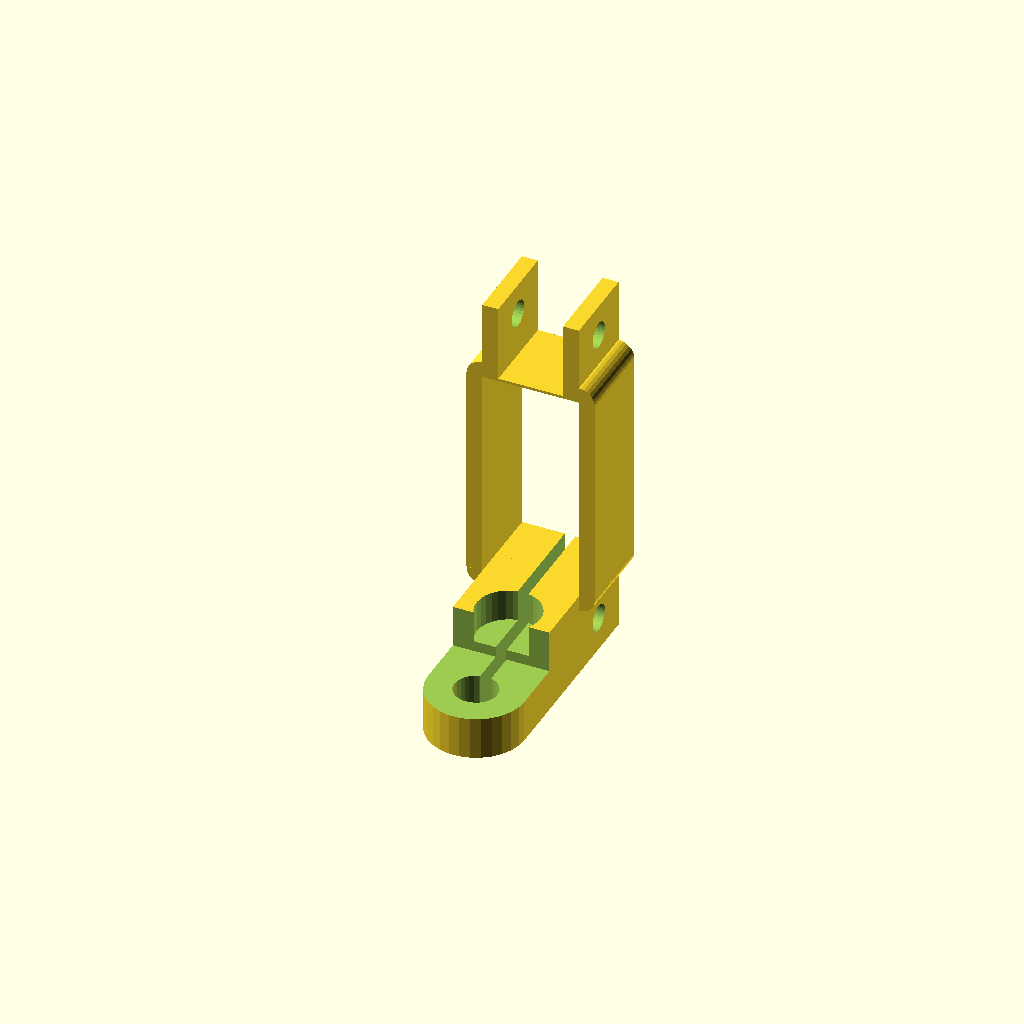
Cell 1: rendered with the file's own defaults.
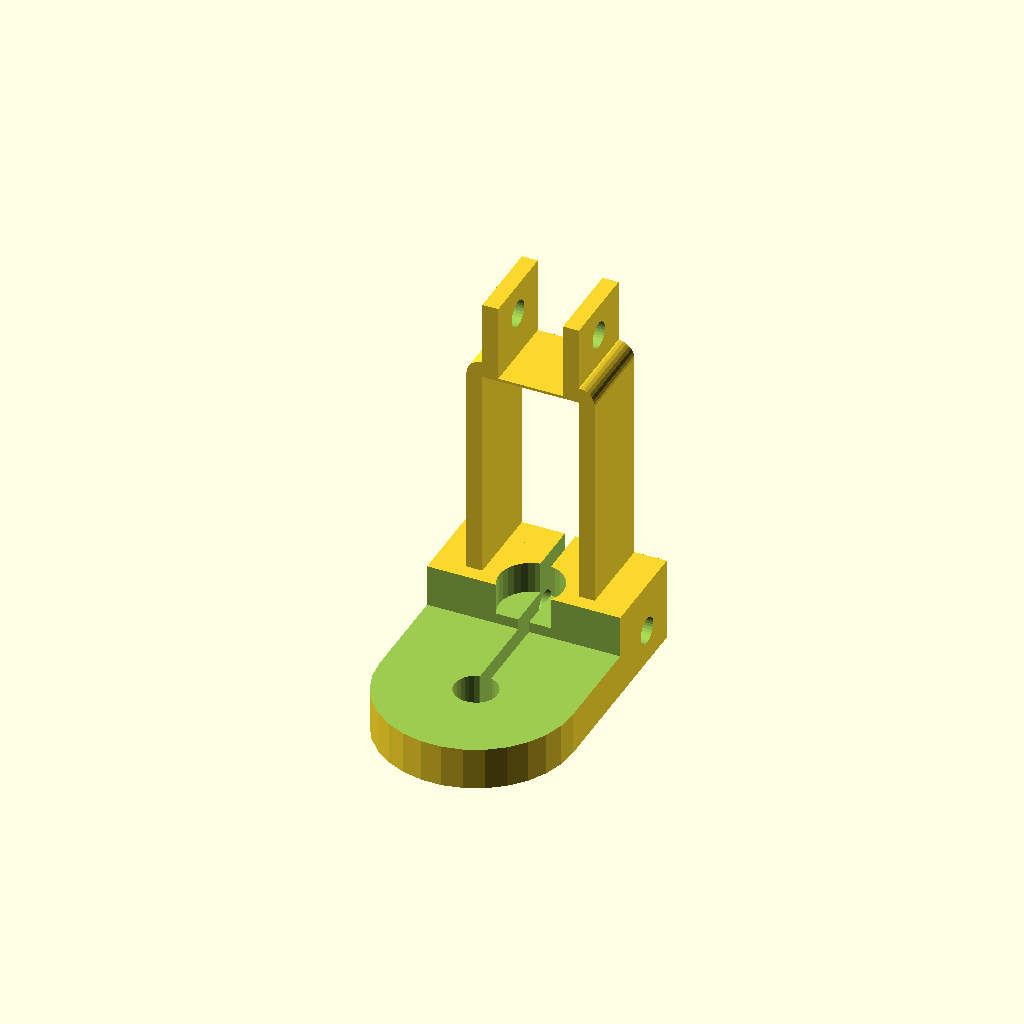
Cell 2: d2 = 18.2 (everything else at default).
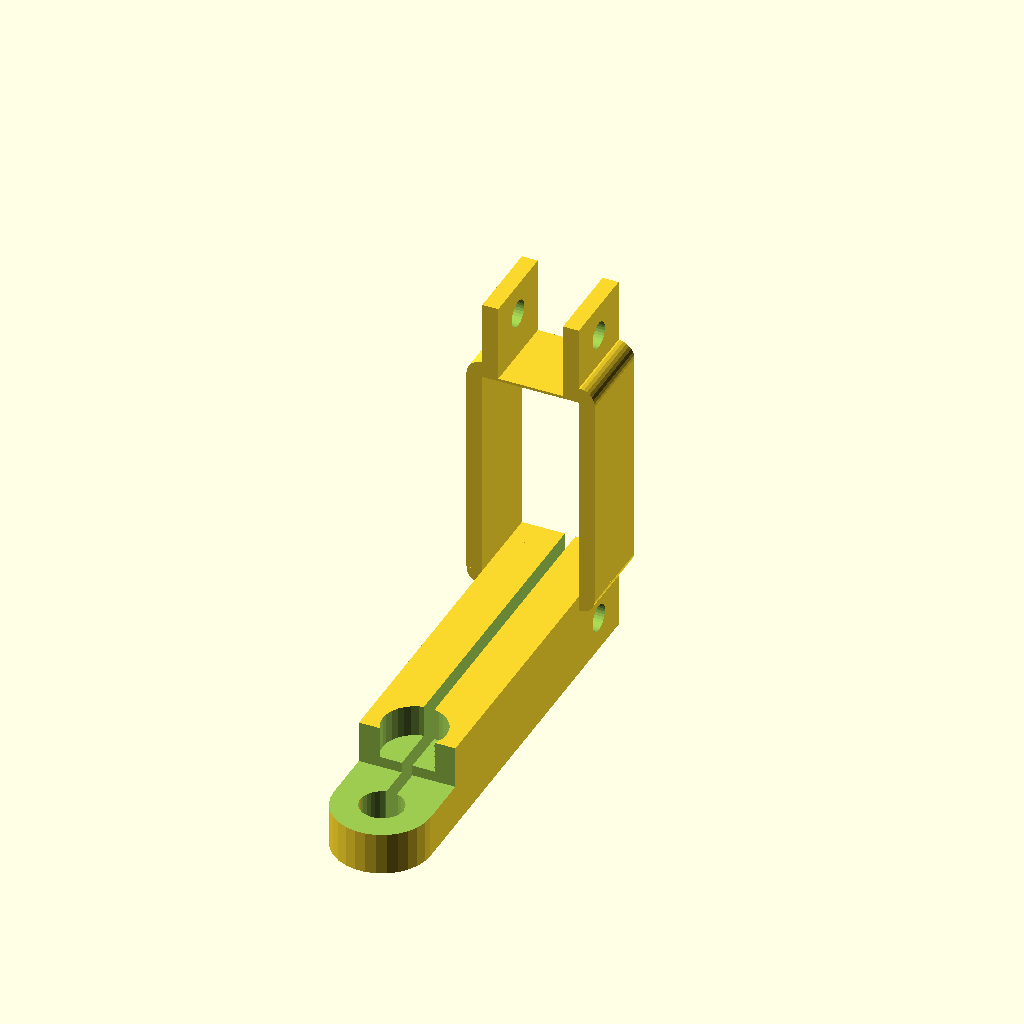
Cell 3: the same model with y1 = 76.
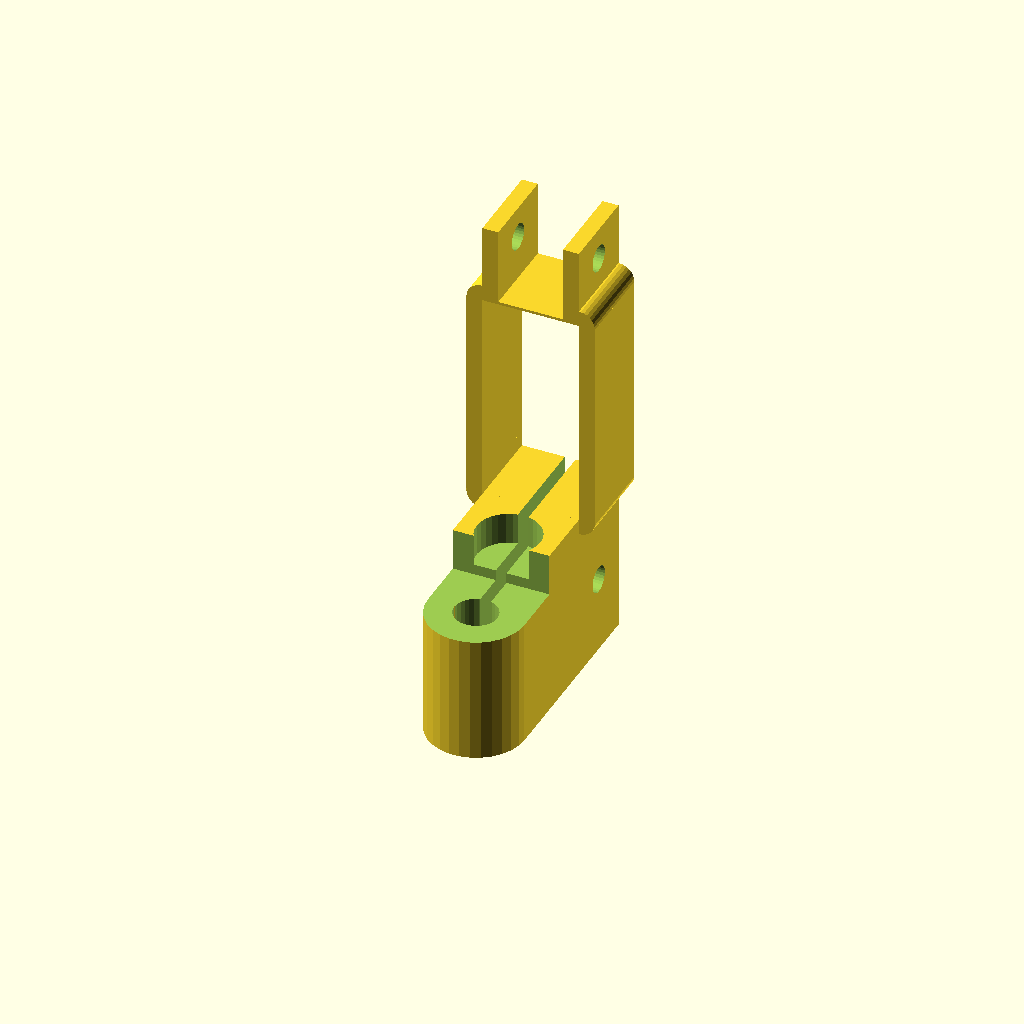
Cell 4: the same model with z1 = 32.
One fixed orthographic camera (rotation 55°, 0°, 25°; colour scheme Cornfield) for every cell.
Source of the model, sibrap/abs/holder-part03.scad:
include <config.scad>

// верхняя деталь
// диаметр отверстия
d1=4.1;
// наружный диаметр
d2=9.1;
// длина
x1=2*d2;
// ширина
y1=38;
// высота
z1=16;
// ширина щели
x11=2;
// диаметр поперечного отверстия
d3=5;

// боковая деталь - стенка
// длина (толщина)
x2=3;
// ширина
y2=40.4;
// высота
z2=16;
// расстояние от центра
x3=FRAME/2+0.1+x2;
// ширина хвостовой части
y3=15;

module hpart_top() {
// кубическая часть вверху
difference() {
    cube([x1,y1,z1]);
    translate([x1/2,y1,DELTA])cylinder(r=4, h=z1);
    translate([(x1-x11)/2,-DELTA,-DELTA])cube([x11,y1,z1+2*DELTA]);
    translate([-DELTA,z2/2,(z1+x2)/2])rotate([0,90,0])cylinder(r=d3/2, h=d2*2+DELTA*2);
}

// круглая часть вверху
difference() {
    translate([x1/2,y1,0])cylinder(r=d2, h=z1);
    translate([x1/2,y1,DELTA])cylinder(r=d1, h=z1);
    translate([(x1-x11)/2,0,DELTA])cube([x11,y1,z1]);
}
}

module quarter() {
intersection() {
    cylinder(r=x2, h=z2);
    cube([x2,x2,z2]);
}
}

module hpart_bottom() {
    translate([-x3,0,0])cube([x2,y2,z2]);
    translate([-x3+x2,y2,0])rotate([0,0,90])quarter();
    translate([-x3+x2,0,0])rotate([0,0,180])quarter();
    translate([-x3+x2,-y3,0])difference() {
        cube([x2,y3,z2]);
        translate([-DELTA,(y3-x2)/2,z2/2])rotate([0,90,0])cylinder(r=d3/2, h=x3);
    }
}

module holder_part03_base() {
    difference() {
        union() {
            translate([-d2,0,0])hpart_top();
            rotate([90,0,0])translate([0,-y2,-z2]){
                hpart_bottom();
                mirror([1,0,0]) hpart_bottom();
            }
        }
        translate([-d2-0.5,y1-d2-1,-0.1])cube([2*d2+1,2*d2+1,8+0.1]);
        translate([0,y1-d2-4,-0.1])cylinder(r=6, h=6+0.1);
    }
}

module holder_part03() {
    translate([0,0,z1])rotate([180,0,0])holder_part03_base();
    translate([-x3+x2,-z2,y2+z1])cube([(x3-x2)*2,z2,0.5]);
}
    
holder_part03();
Parameter table extracted from the source (name, type, default, range or options):
d1: number, default 4.1
d2: number, default 9.1
y1: number, default 38
z1: number, default 16
x11: number, default 2
d3: number, default 5
x2: number, default 3
y2: number, default 40.4
z2: number, default 16
y3: number, default 15
